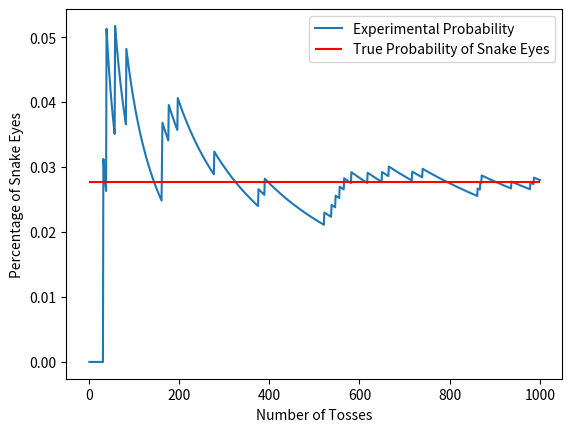

The script that saved this image:
import matplotlib.pyplot as plt
import numpy as np

def die_roll_experiment():
  # defining our two dies
    die1 = [1, 2, 3, 4, 5, 6]
    die2 = [1, 2, 3, 4, 5, 6]
 
  # "flipping" both coins randomly
    die1_result = np.random.choice(die1)
    die2_result = np.random.choice(die2)
 
  # checking if both die tosses are 1
    if die1_result == 1 and die2_result == 1:
        return 1
    else:
        return 0
 
num_trials = 1000
prop = []
rolls = []
snake_eyes = 0
 
for roll in range(num_trials):
    snake_eyes += die_roll_experiment()
    prop.append(snake_eyes/(roll+1))
    rolls.append(roll+1)
 
plt.plot(rolls, prop, label='Experimental Probability')
plt.xlabel('Number of Tosses')
plt.ylabel('Percentage of Snake Eyes')

plt.hlines(0.0277, 0, num_trials, colors='red', label='True Probability of Snake Eyes')
plt.legend()

plt.show()